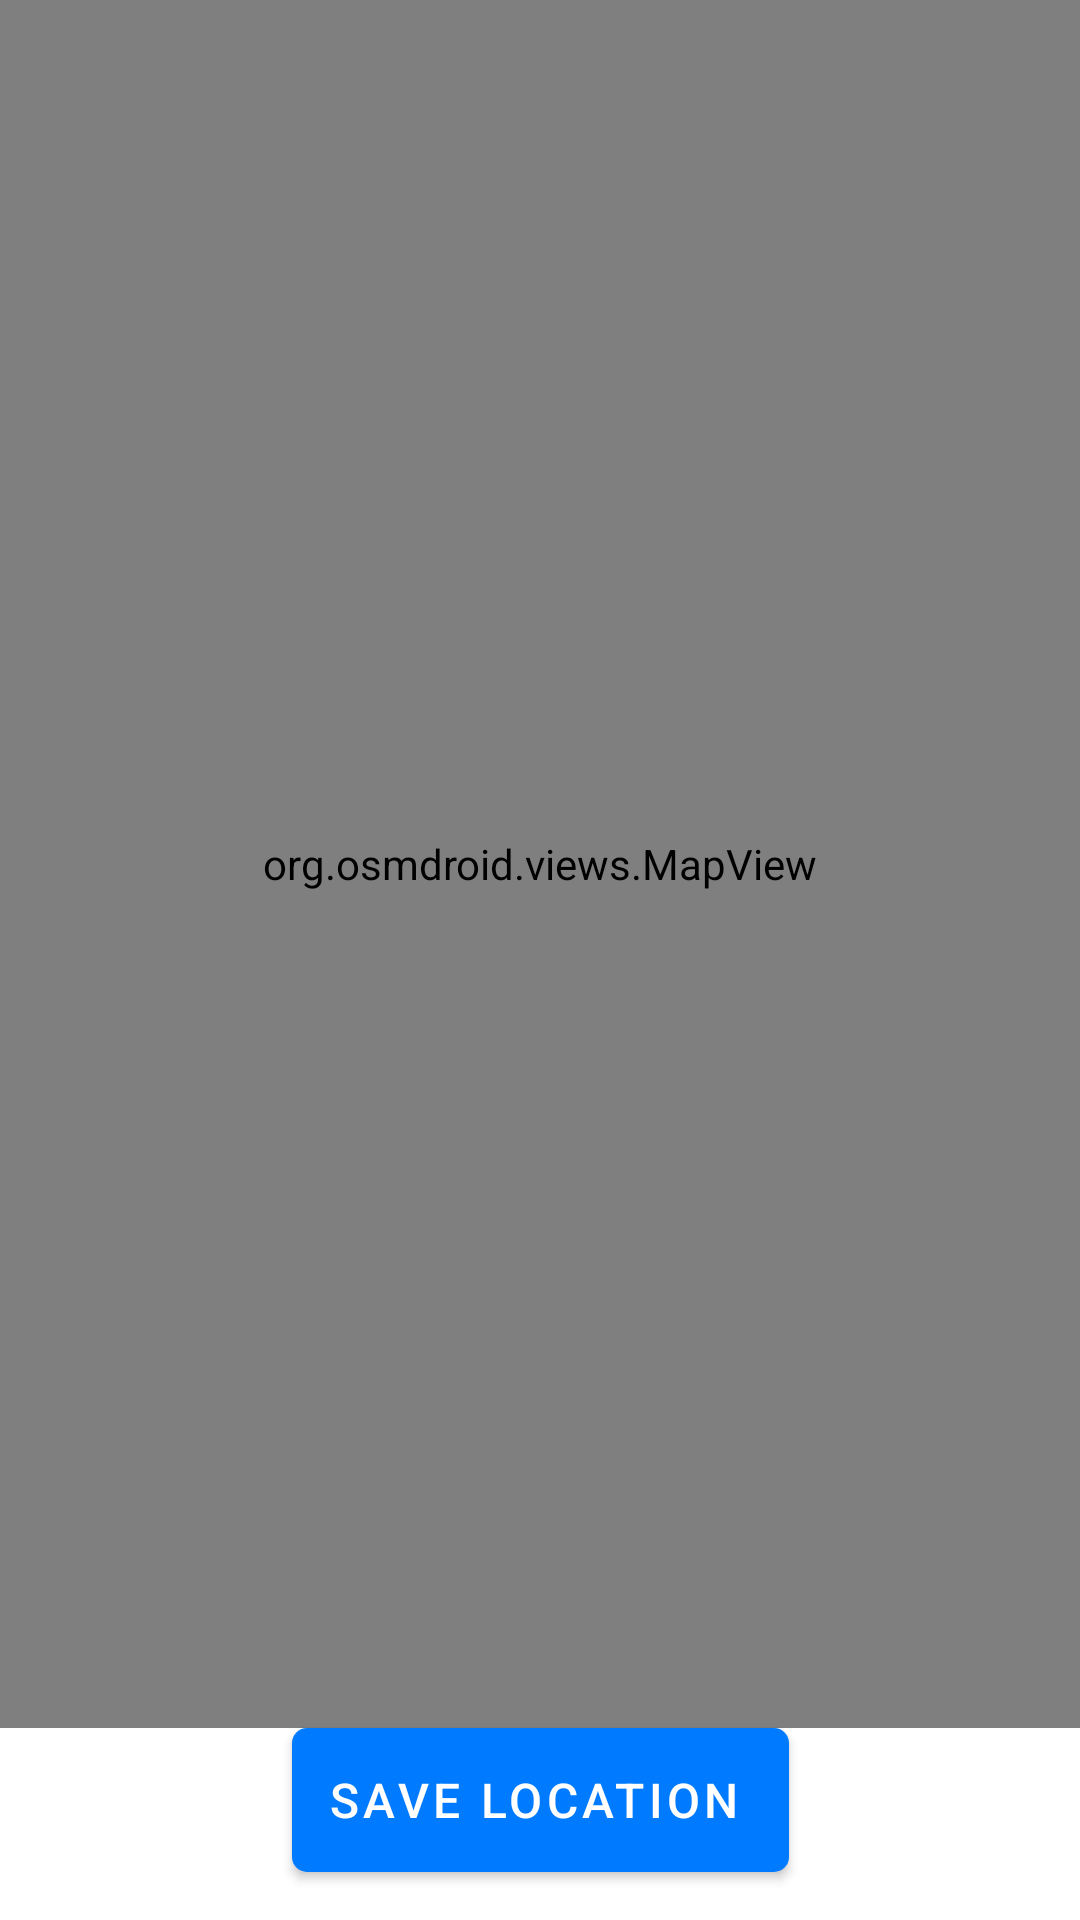

The Android layout XML behind this screen, and the referenced resources:
<!-- AndroidManifest.xml: application theme Theme.AndroidRups -->
<!-- res/layout/fragment_map_picker.xml -->
<?xml version="1.0" encoding="utf-8"?>
<androidx.constraintlayout.widget.ConstraintLayout xmlns:android="http://schemas.android.com/apk/res/android"
    xmlns:app="http://schemas.android.com/apk/res-auto"
    xmlns:tools="http://schemas.android.com/tools"
    android:layout_width="match_parent"
    android:layout_height="match_parent"
    android:orientation="vertical"
    tools:context=".dialog.MapPickerFragment">

    <View
        android:layout_width="match_parent"
        android:layout_height="match_parent" />

    <org.osmdroid.views.MapView
        android:id="@+id/map"
        android:layout_width="0dp"
        android:layout_height="0dp"
        app:layout_constraintBottom_toTopOf="@+id/set_position"
        app:layout_constraintEnd_toEndOf="parent"
        app:layout_constraintStart_toStartOf="parent"
        app:layout_constraintTop_toTopOf="parent" />

    <Button
        android:id="@+id/set_position"
        style="@style/Widget.MaterialComponents.Button.Icon"
        android:layout_width="wrap_content"
        android:layout_height="wrap_content"
        android:layout_marginBottom="16dp"
        android:background="@drawable/custom_blue_button"
        android:text="@string/save_location"
        android:textSize="@dimen/button_font_size"
        app:backgroundTint="@null"
        app:icon="@drawable/add_location"
        app:layout_constraintBottom_toBottomOf="parent"
        app:layout_constraintEnd_toEndOf="parent"
        app:layout_constraintStart_toStartOf="parent"
        tools:ignore="TextContrastCheck" />

</androidx.constraintlayout.widget.ConstraintLayout>
<!-- resources referenced by this layout -->
<resources>
  <dimen name="button_font_size">16sp</dimen>
  <!-- drawable add_location (drawable) -->
  <vector android:height="32dp" android:viewportHeight="960"
      android:viewportWidth="960" android:width="32dp" xmlns:android="http://schemas.android.com/apk/res/android">
      <path android:fillColor="#FF000000" android:pathData="M440,560h80v-120h120v-80L520,360v-120h-80v120L320,360v80h120v120ZM480,774q122,-112 181,-203.5T720,408q0,-109 -69.5,-178.5T480,160q-101,0 -170.5,69.5T240,408q0,71 59,162.5T480,774ZM480,880Q319,743 239.5,625.5T160,408q0,-150 96.5,-239T480,80q127,0 223.5,89T800,408q0,100 -79.5,217.5T480,880ZM480,400Z"/>
  </vector>
  <!-- drawable custom_blue_button (drawable) -->
  <?xml version="1.0" encoding="UTF-8"?>
  <shape xmlns:android="http://schemas.android.com/apk/res/android">
      <corners android:radius="5dp" />
      <solid android:color="?colorSecondary"/>
  </shape>
  <string name="save_location">Save Location</string>
  <style name="Theme.AndroidRups" parent="Base.Theme.AndroidRups" />
  <style name="Base.Theme.AndroidRups" parent="Theme.MaterialComponents.DayNight.DarkActionBar">
          
          <item name="colorPrimary">@color/customLightGrey</item>
          <item name="colorPrimaryVariant">@color/customDarkGrey</item>
          <item name="colorOnPrimary">@color/white</item>
          
          <item name="colorSecondary">@color/customDarkBlue</item>
          <item name="colorSecondaryVariant">@color/customLightBlue</item>
          <item name="colorOnSecondary">@color/white</item>
          
          <item name="android:statusBarColor">?attr/colorPrimaryVariant</item>
      </style>
  <color name="customLightGrey">#6C757D</color>
  <color name="customDarkGrey">#212529</color>
  <color name="white">#FFFFFFFF</color>
  <color name="customDarkBlue">#007BFF</color>
  <color name="customLightBlue">#66b0ff</color>
</resources>
